Photos from the image-classification dataset "Dental_Thesis" in the GitHub repository Duoiz/SmileGuard-Train. Its 2 classes are: caries, gingivitis.

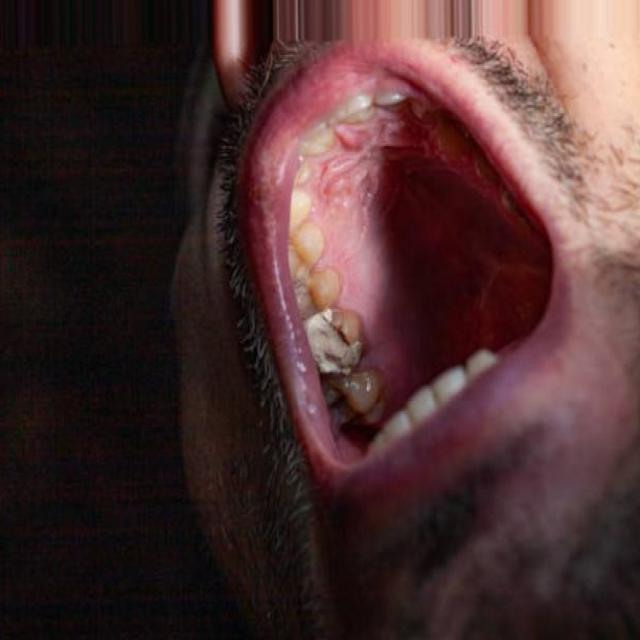
Label: caries

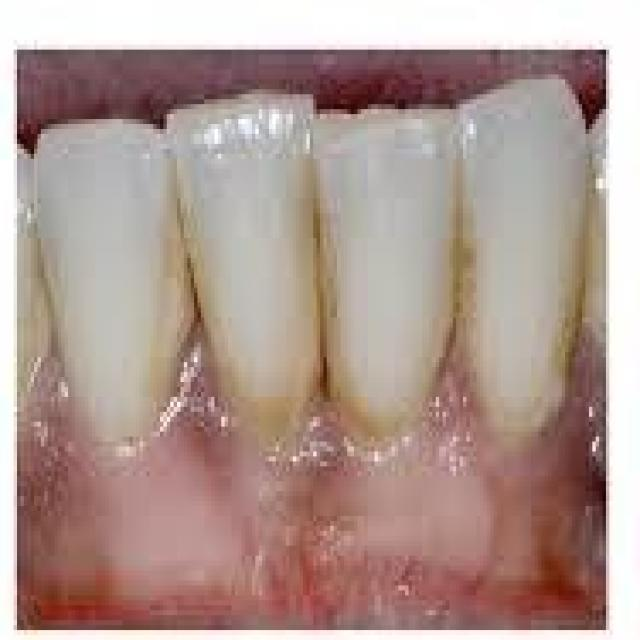
Label: gingivitis

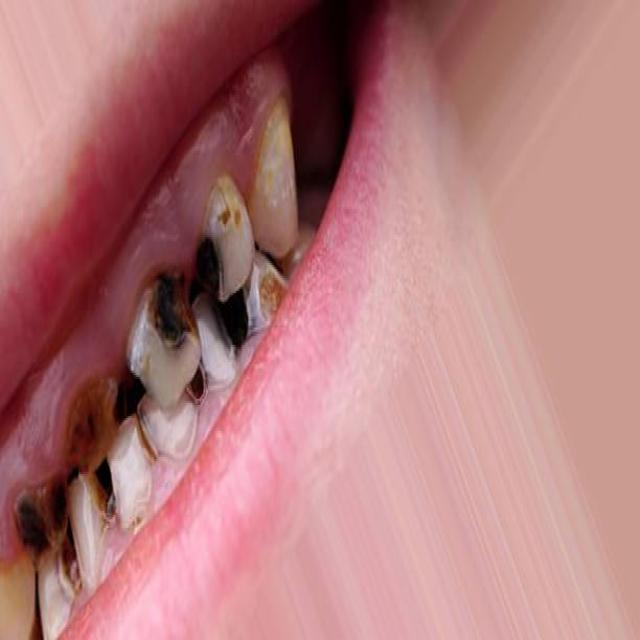
Label: caries

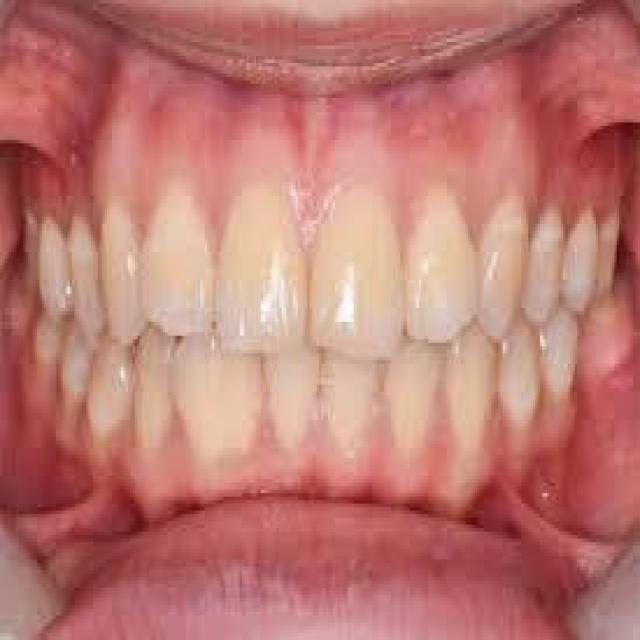
Label: gingivitis
